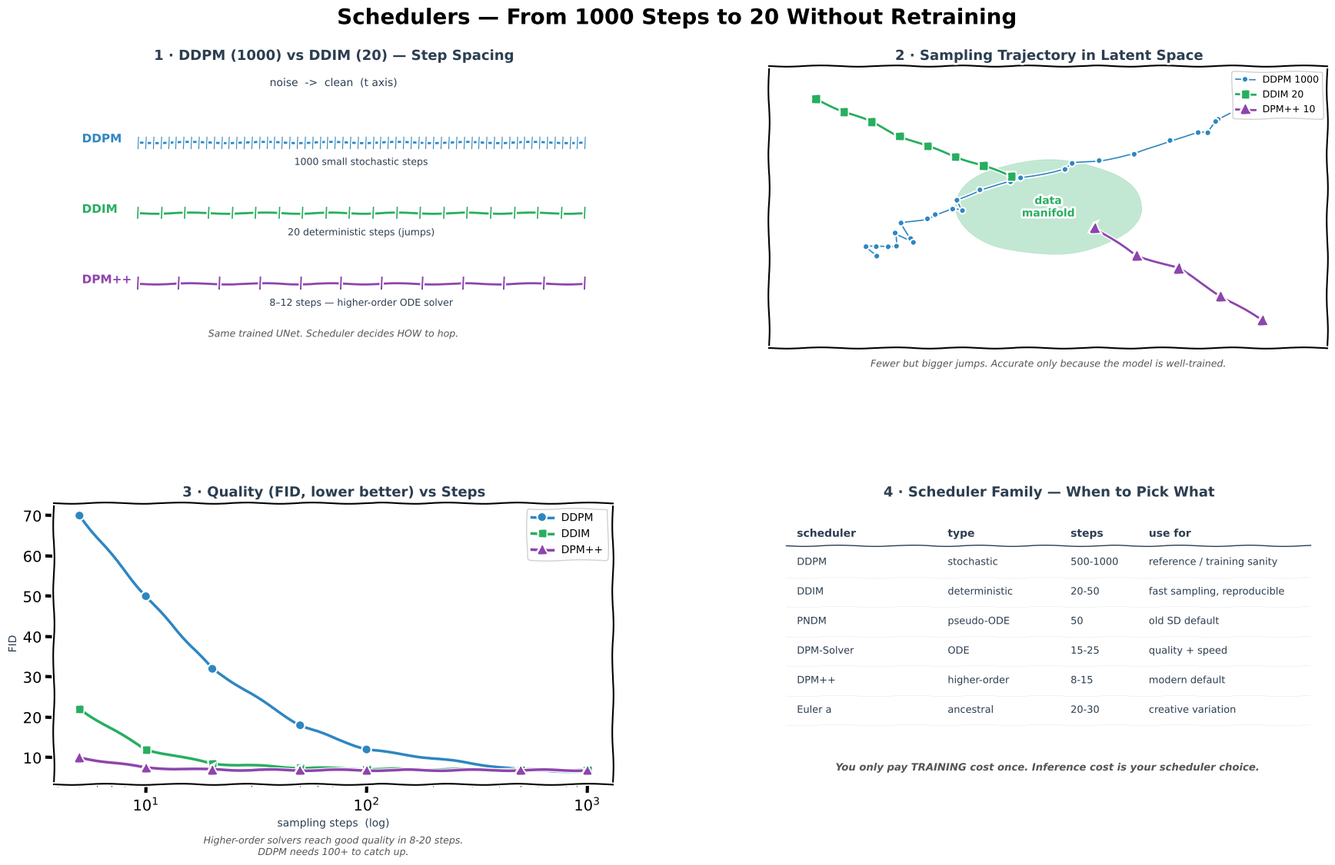

This figure's Python source:
"""Generate Schedulers.png — 4-panel xkcd-style concept sketch.

Panels:
  (1) DDPM 1000 steps vs DDIM 20 steps — step spacing
  (2) Sampling trajectory in latent 2D
  (3) Quality (FID) vs step count per scheduler
  (4) Scheduler family table
"""
import matplotlib
matplotlib.use("Agg")
import matplotlib.pyplot as plt
from matplotlib.patches import FancyBboxPatch
import numpy as np

plt.xkcd(scale=0.8, length=100, randomness=2)

fig = plt.figure(figsize=(18, 11), facecolor="white")
fig.suptitle("Schedulers — From 1000 Steps to 20 Without Retraining",
             fontsize=20, fontweight="bold", y=0.98)

gs = fig.add_gridspec(2, 2, hspace=0.55, wspace=0.28,
                      left=0.05, right=0.97, top=0.91, bottom=0.06)
ax_steps = fig.add_subplot(gs[0, 0])
ax_traj = fig.add_subplot(gs[0, 1])
ax_qs = fig.add_subplot(gs[1, 0])
ax_tab = fig.add_subplot(gs[1, 1])

BLUE, ORANGE, GREEN, RED, PURPLE, DARK, GREY = (
    "#2E86C1", "#E67E22", "#27AE60", "#E74C3C", "#8E44AD", "#2C3E50", "#BDC3C7")

# ═══════════════════════ PANEL 1 — Step spacing ════════════════════
ax_steps.set_title("1 · DDPM (1000) vs DDIM (20) — Step Spacing",
                   fontsize=13, fontweight="bold", color=DARK)
ax_steps.set_xlim(0, 10); ax_steps.set_ylim(0, 10); ax_steps.axis("off")

ax_steps.text(5, 9.3, "noise  ->  clean  (t axis)",
              ha="center", fontsize=10, color=DARK)

# DDPM - many short ticks
ax_steps.text(0.5, 7.3, "DDPM", fontweight="bold", color=BLUE,
              fontsize=11)
ax_steps.plot([1.5, 9.5], [7.3, 7.3], "-", color=BLUE, lw=2)
for x in np.linspace(1.5, 9.5, 60):
    ax_steps.plot([x, x], [7.1, 7.5], "-", color=BLUE, lw=0.8)
ax_steps.text(5.5, 6.5, "1000 small stochastic steps",
              ha="center", fontsize=9, color=DARK)

# DDIM - fewer ticks
ax_steps.text(0.5, 4.8, "DDIM", fontweight="bold", color=GREEN,
              fontsize=11)
ax_steps.plot([1.5, 9.5], [4.8, 4.8], "-", color=GREEN, lw=2)
for x in np.linspace(1.5, 9.5, 20):
    ax_steps.plot([x, x], [4.6, 5.0], "-", color=GREEN, lw=1.2)
ax_steps.text(5.5, 4.0, "20 deterministic steps (jumps)",
              ha="center", fontsize=9, color=DARK)

# DPM-Solver++
ax_steps.text(0.5, 2.3, "DPM++", fontweight="bold", color=PURPLE,
              fontsize=11)
ax_steps.plot([1.5, 9.5], [2.3, 2.3], "-", color=PURPLE, lw=2)
for x in np.linspace(1.5, 9.5, 12):
    ax_steps.plot([x, x], [2.1, 2.5], "-", color=PURPLE, lw=1.4)
ax_steps.text(5.5, 1.5, "8–12 steps — higher-order ODE solver",
              ha="center", fontsize=9, color=DARK)

ax_steps.text(5, 0.4,
              "Same trained UNet. Scheduler decides HOW to hop.",
              ha="center", fontsize=9, color="#555", style="italic")

# ═══════════════════════ PANEL 2 — Trajectory ═══════════════════════
ax_traj.set_title("2 · Sampling Trajectory in Latent Space",
                  fontsize=13, fontweight="bold", color=DARK)
ax_traj.set_xlim(-3, 3); ax_traj.set_ylim(-3, 3)
ax_traj.set_xticks([]); ax_traj.set_yticks([])

# "Data manifold"
theta = np.linspace(0, 2*np.pi, 200)
ax_traj.fill(np.cos(theta)*1.0, np.sin(theta)*1.0,
             color=GREEN, alpha=0.15)
ax_traj.text(0, 0, "data\nmanifold", ha="center", va="center",
             color=GREEN, fontweight="bold", fontsize=10)

# DDPM - noisy wandering path
rng = np.random.default_rng(7)
ddpm_x = [2.5]; ddpm_y = [2.5]
for _ in range(30):
    ddpm_x.append(ddpm_x[-1] + rng.normal(-0.1, 0.15))
    ddpm_y.append(ddpm_y[-1] + rng.normal(-0.1, 0.15))
ax_traj.plot(ddpm_x, ddpm_y, "-o", color=BLUE, lw=1.2,
             markersize=3, label="DDPM 1000")

# DDIM - direct path
ddim_x = np.linspace(-2.5, -0.4, 8)
ddim_y = np.linspace(2.3, 0.6, 8) + rng.normal(0, 0.05, 8)
ax_traj.plot(ddim_x, ddim_y, "-s", color=GREEN, lw=2,
             markersize=6, label="DDIM 20")

# DPM++ - even fewer
dpm_x = np.linspace(2.3, 0.5, 5)
dpm_y = np.linspace(-2.3, -0.4, 5) + rng.normal(0, 0.08, 5)
ax_traj.plot(dpm_x, dpm_y, "-^", color=PURPLE, lw=2,
             markersize=8, label="DPM++ 10")

ax_traj.legend(loc="upper right", fontsize=9, framealpha=0.9)
ax_traj.text(0, -3.4,
             "Fewer but bigger jumps. Accurate only because the model is well-trained.",
             transform=ax_traj.transData, ha="center",
             fontsize=9, color="#555", style="italic")

# ═══════════════════════ PANEL 3 — Quality vs steps ═════════════════
ax_qs.set_title("3 · Quality (FID, lower better) vs Steps",
                fontsize=13, fontweight="bold", color=DARK)

steps = np.array([5, 10, 20, 50, 100, 500, 1000])
ddpm = [70, 50, 32, 18, 12, 7, 6.5]
ddim = [22, 12, 8.5, 7.5, 7.2, 7.0, 7.0]
dpm  = [10, 7.5, 7.0, 6.9, 6.9, 6.9, 6.9]

ax_qs.plot(steps, ddpm, "-o", color=BLUE,   lw=2.5, markersize=6,
           label="DDPM")
ax_qs.plot(steps, ddim, "-s", color=GREEN,  lw=2.5, markersize=6,
           label="DDIM")
ax_qs.plot(steps, dpm,  "-^", color=PURPLE, lw=2.5, markersize=7,
           label="DPM++")
ax_qs.set_xscale("log")
ax_qs.set_xlabel("sampling steps  (log)", fontsize=10, color=DARK)
ax_qs.set_ylabel("FID", fontsize=10, color=DARK)
ax_qs.legend(fontsize=10, loc="upper right", framealpha=0.9)

ax_qs.text(0.5, -0.25,
           "Higher-order solvers reach good quality in 8-20 steps.\n"
           "DDPM needs 100+ to catch up.",
           transform=ax_qs.transAxes, ha="center",
           fontsize=9, color="#555", style="italic")

# ═══════════════════════ PANEL 4 — Table ═══════════════════════════
ax_tab.set_title("4 · Scheduler Family — When to Pick What",
                 fontsize=13, fontweight="bold", color=DARK)
ax_tab.set_xlim(0, 10); ax_tab.set_ylim(0, 10); ax_tab.axis("off")

headers = ["scheduler", "type", "steps", "use for"]
rows = [
    ("DDPM",       "stochastic",   "500-1000", "reference / training sanity"),
    ("DDIM",       "deterministic","20-50",    "fast sampling, reproducible"),
    ("PNDM",       "pseudo-ODE",   "50",       "old SD default"),
    ("DPM-Solver", "ODE",          "15-25",    "quality + speed"),
    ("DPM++",      "higher-order", "8-15",     "modern default"),
    ("Euler a",    "ancestral",    "20-30",    "creative variation"),
]
col_x = [0.5, 3.2, 5.4, 6.8]
ax_tab.text(col_x[0], 8.8, headers[0], fontweight="bold",
            fontsize=10, color=DARK)
for i, h in enumerate(headers[1:], 1):
    ax_tab.text(col_x[i], 8.8, h, fontweight="bold", fontsize=10, color=DARK)
ax_tab.axhline(8.5, xmin=0.03, xmax=0.97, color=DARK, lw=1)

for j, r in enumerate(rows):
    y = 7.8 - j * 1.05
    for i, cell in enumerate(r):
        ax_tab.text(col_x[i], y, cell, fontsize=9.3, color=DARK)
    ax_tab.axhline(y - 0.45, xmin=0.03, xmax=0.97, color=GREY,
                   lw=0.3, alpha=0.5)

ax_tab.text(5, 0.5,
            "You only pay TRAINING cost once. Inference cost is your scheduler choice.",
            ha="center", fontsize=9.5, color="#555", style="italic",
            fontweight="bold")

out = (r"c:\repos\AI learning\ai-portfolio\notes\MultimodalAI"
       r"\Schedulers\img\Schedulers.png")
plt.savefig(out, dpi=150, bbox_inches="tight", facecolor="white")
print(f"Saved -> {out}")
